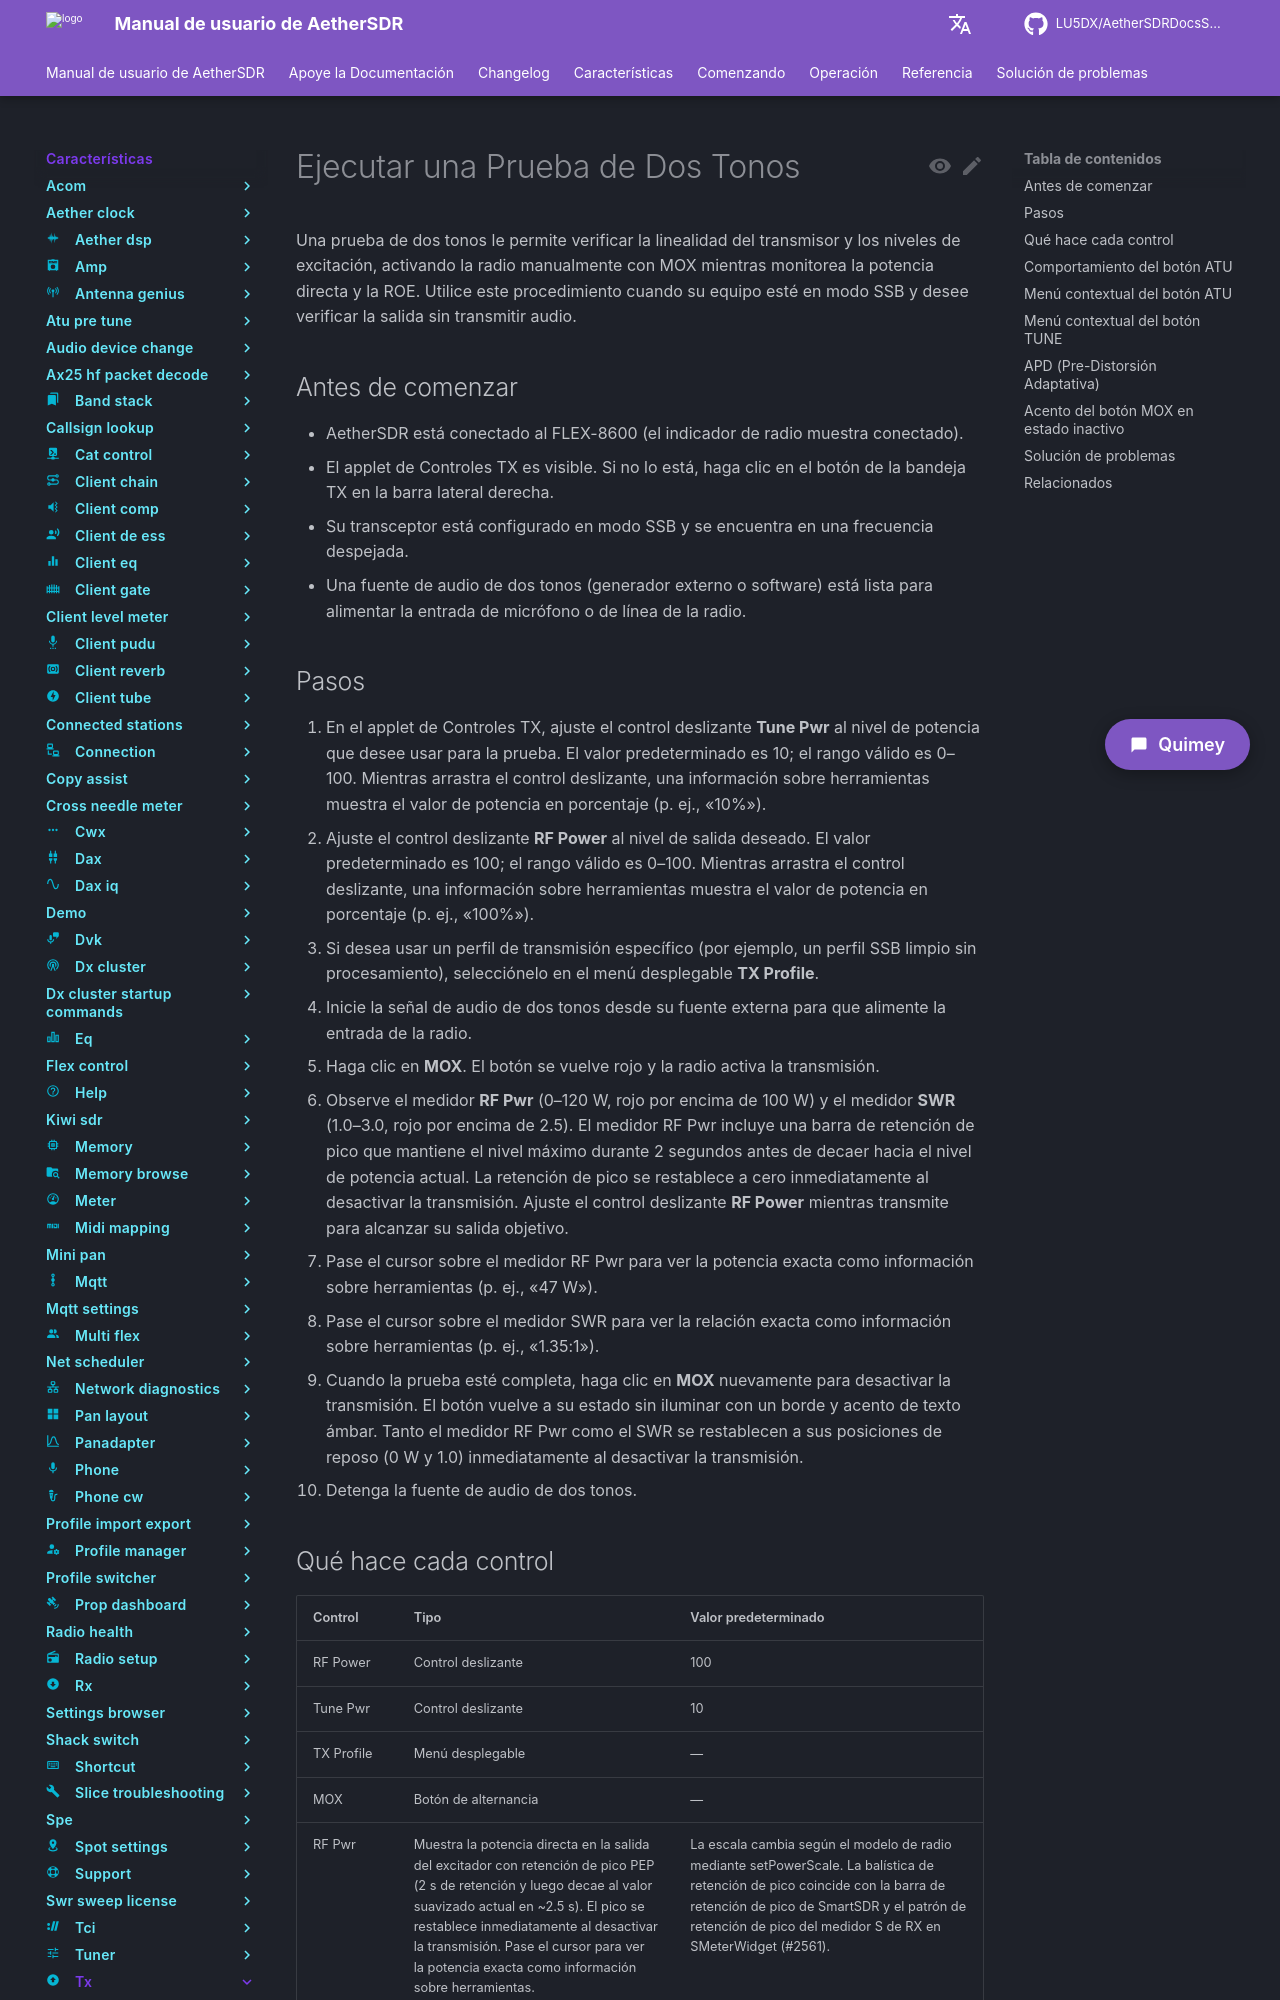

repository: LU5DX/AetherSDRDocsSpanish · page: 26.8.4/features/tx/run-a-two-tone-tune/index.html · generator: mkdocs

# Ejecutar una Prueba de Dos Tonos

Una prueba de dos tonos le permite verificar la linealidad del transmisor y los niveles de excitación, activando la radio manualmente con MOX mientras monitorea la potencia directa y la ROE. Utilice este procedimiento cuando su equipo esté en modo SSB y desee verificar la salida sin transmitir audio.

## Antes de comenzar

- AetherSDR está conectado al FLEX-8600 (el indicador de radio muestra conectado).
- El applet de Controles TX es visible. Si no lo está, haga clic en el botón de la bandeja TX en la barra lateral derecha.
- Su transceptor está configurado en modo SSB y se encuentra en una frecuencia despejada.
- Una fuente de audio de dos tonos (generador externo o software) está lista para alimentar la entrada de micrófono o de línea de la radio.

## Pasos

1. En el applet de Controles TX, ajuste el control deslizante **Tune Pwr** al nivel de potencia que desee usar para la prueba. El valor predeterminado es 10; el rango válido es 0–100. Mientras arrastra el control deslizante, una información sobre herramientas muestra el valor de potencia en porcentaje (p. ej., «10%»).
2. Ajuste el control deslizante **RF Power** al nivel de salida deseado. El valor predeterminado es 100; el rango válido es 0–100. Mientras arrastra el control deslizante, una información sobre herramientas muestra el valor de potencia en porcentaje (p. ej., «100%»).
3. Si desea usar un perfil de transmisión específico (por ejemplo, un perfil SSB limpio sin procesamiento), selecciónelo en el menú desplegable **TX Profile**.
4. Inicie la señal de audio de dos tonos desde su fuente externa para que alimente la entrada de la radio.
5. Haga clic en **MOX**. El botón se vuelve rojo y la radio activa la transmisión.
6. Observe el medidor **RF Pwr** (0–120 W, rojo por encima de 100 W) y el medidor **SWR** (1.0–3.0, rojo por encima de 2.5). El medidor RF Pwr incluye una barra de retención de pico que mantiene el nivel máximo durante 2 segundos antes de decaer hacia el nivel de potencia actual. La retención de pico se restablece a cero inmediatamente al desactivar la transmisión. Ajuste el control deslizante **RF Power** mientras transmite para alcanzar su salida objetivo.
   - Pase el cursor sobre el medidor RF Pwr para ver la potencia exacta como información sobre herramientas (p. ej., «47 W»).
   - Pase el cursor sobre el medidor SWR para ver la relación exacta como información sobre herramientas (p. ej., «1.35:1»).
7. Cuando la prueba esté completa, haga clic en **MOX** nuevamente para desactivar la transmisión. El botón vuelve a su estado sin iluminar con un borde y acento de texto ámbar. Tanto el medidor RF Pwr como el SWR se restablecen a sus posiciones de reposo (0 W y 1.0) inmediatamente al desactivar la transmisión.
8. Detenga la fuente de audio de dos tonos.
